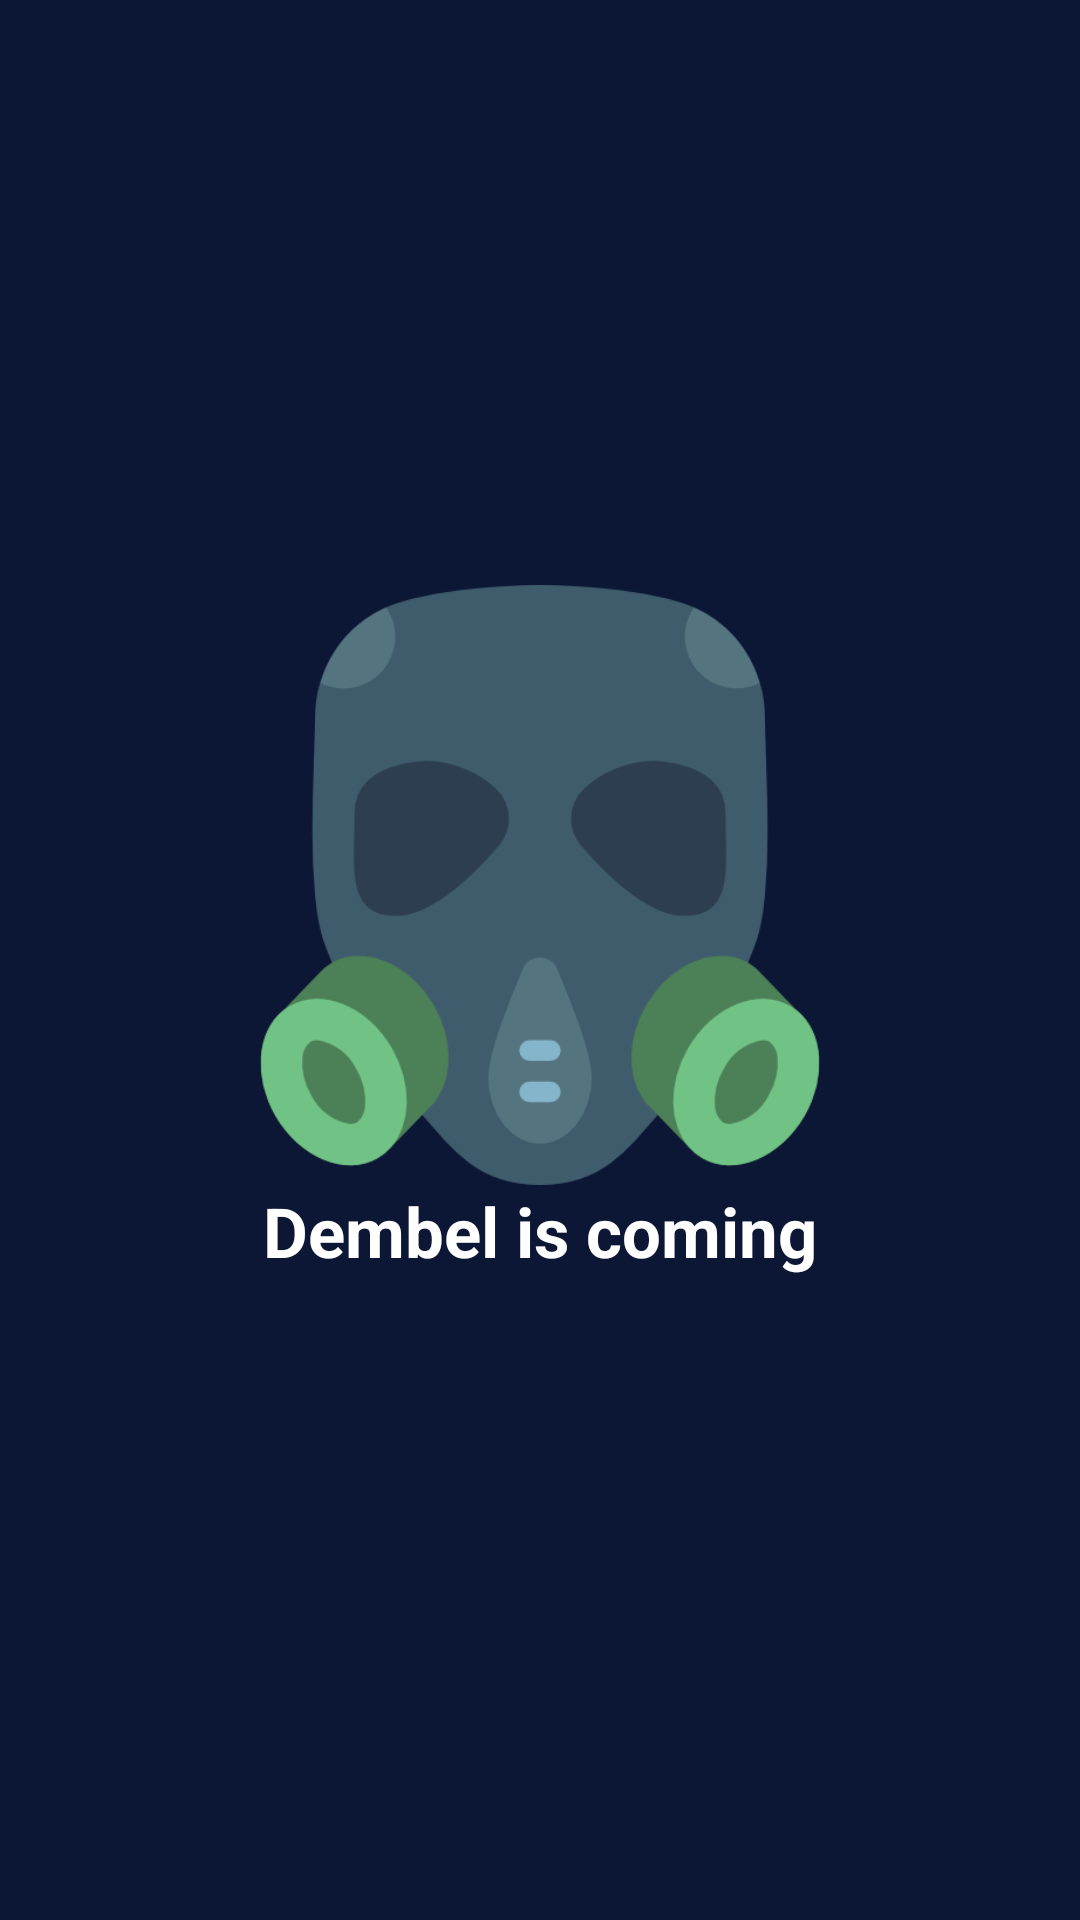

The Android layout XML behind this screen, and the referenced resources:
<!-- AndroidManifest.xml: activity theme AppTheme.NoActionBar -->
<!-- res/layout/fragment_splash.xml -->
<?xml version="1.0" encoding="utf-8"?>

<android.support.constraint.ConstraintLayout
        xmlns:android="http://schemas.android.com/apk/res/android"
        xmlns:app="http://schemas.android.com/apk/res-auto"
        xmlns:tools="http://schemas.android.com/tools"
        android:layout_width="match_parent"
        android:layout_height="match_parent"
        android:background="@color/darkish">

    
    <ImageView
            android:id="@+id/splash_logo"
            android:src="@drawable/gasmask"
            android:layout_marginBottom="50dp"
            app:layout_constraintStart_toStartOf="parent"
            app:layout_constraintEnd_toEndOf="parent"
            app:layout_constraintTop_toTopOf="parent"
            app:layout_constraintBottom_toBottomOf="parent"
            android:layout_width="200dp"
            android:layout_height="200dp"/>

    <TextView
            android:id="@+id/splash_text"
            android:layout_width="wrap_content"
            android:layout_height="wrap_content"
            android:text="Dembel is coming"
            app:layout_constraintStart_toStartOf="parent"
            app:layout_constraintEnd_toEndOf="parent"
            app:layout_constraintTop_toBottomOf="@id/splash_logo"
            android:textSize="23sp"
            android:textStyle="bold"
            android:textColor="@color/white"/>

</android.support.constraint.ConstraintLayout>
<!-- resources referenced by this layout -->
<resources>
  <color name="darkish">#0c1635</color>
  <color name="white">#FFFFFF</color>
  <!-- drawable gasmask: png bitmap (drawable, 27683 bytes) -->
  <style name="AppTheme.NoActionBar">
          <item name="windowActionBar">false</item>
          <item name="windowNoTitle">true</item>
      </style>
</resources>
